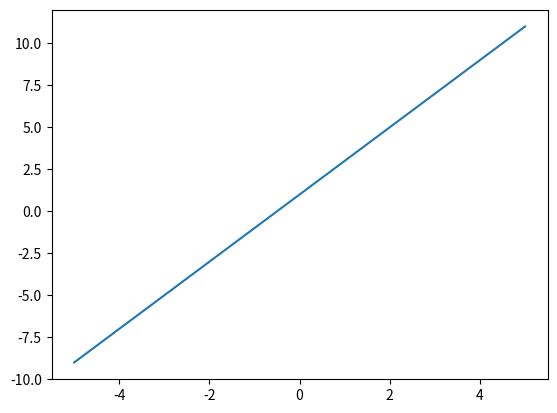
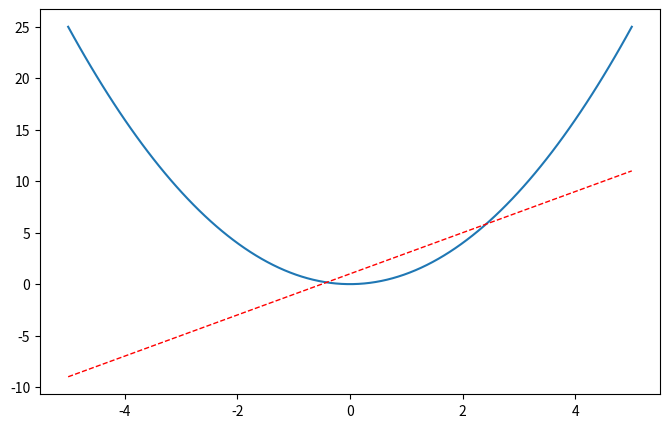

Write the Python code that produced these figures, in order.
#!/usr/bin/env python3
# -*- coding: utf-8 -*-
"""
Created on Mon Sep 30 15:49:07 2019

[redacted]
"""


import matplotlib.pyplot as plt
import numpy as np

x = np.linspace(-5, 5, 100)
y1 = 2*x + 1
y2 = x**2

plt.figure()
plt.plot(x, y1)

# two plots in the same figure
plt.figure(num=3, figsize=(8, 5),)
plt.plot(x, y2)
# plot the second curve in this figure with certain parameters
plt.plot(x, y1, color='red', linewidth=1.0, linestyle='--')
plt.show()